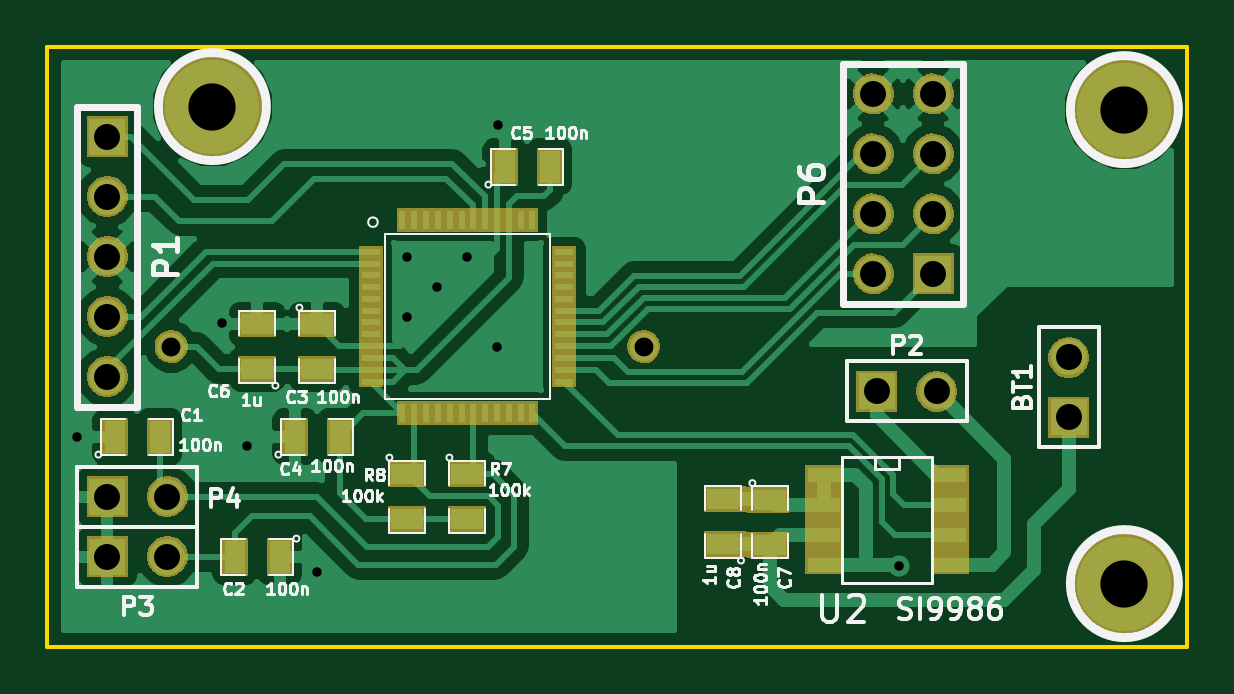
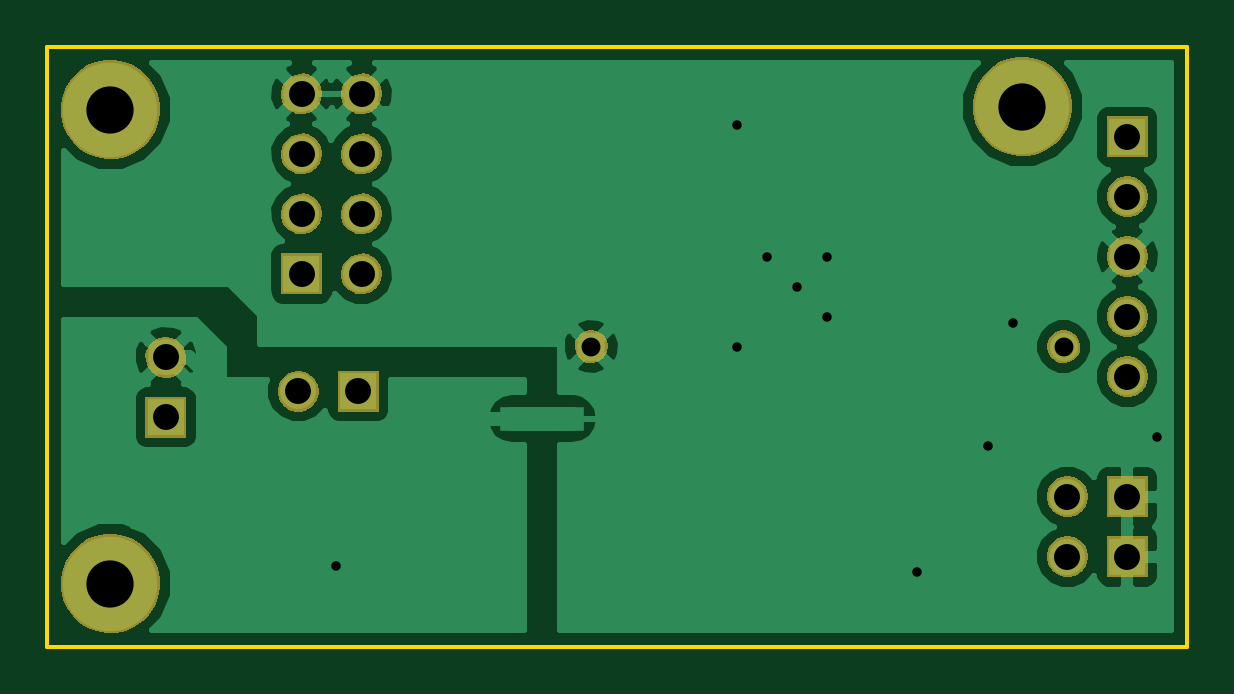
Circuit board: 7 layer files. Board 48.3 x 25.4 mm.
- bottom_copper: useless_controller-B_Cu.gbl (21008 bytes)
- bottom_mask: useless_controller-B_Mask.gbs (13396 bytes)
- outline: useless_controller-Edge_Cuts.gbr (392 bytes)
- top_copper: useless_controller-F_Cu.gtl (37722 bytes)
- top_mask: useless_controller-F_Mask.gts (23644 bytes)
- top_silk: useless_controller-F_SilkS.gto (24128 bytes)
- drill: useless_controller.drl (802 bytes)

=== bottom_copper: useless_controller-B_Cu.gbl (21008 bytes, source omitted) ===
=== bottom_mask: useless_controller-B_Mask.gbs (13396 bytes, source omitted) ===
=== outline: useless_controller-Edge_Cuts.gbr ===
G04 (created by PCBNEW (2013-jul-07)-stable) date Ср. 13 мая 2015 13:25:07*
%MOIN*%
G04 Gerber Fmt 3.4, Leading zero omitted, Abs format*
%FSLAX34Y34*%
G01*
G70*
G90*
G04 APERTURE LIST*
%ADD10C,0.00590551*%
G04 APERTURE END LIST*
G54D10*
X42000Y-11000D02*
X42000Y-21000D01*
X61000Y-11000D02*
X42000Y-11000D01*
X61000Y-21000D02*
X61000Y-11000D01*
X42000Y-21000D02*
X61000Y-21000D01*
M02*

=== top_copper: useless_controller-F_Cu.gtl (37722 bytes, source omitted) ===
=== top_mask: useless_controller-F_Mask.gts (23644 bytes, source omitted) ===
=== top_silk: useless_controller-F_SilkS.gto (24128 bytes, source omitted) ===
=== drill: useless_controller.drl ===
M48
;DRILL file {Pcbnew (2013-jul-07)-stable} date Ср. 13 мая 2015 13:25:21
;FORMAT={-:-/ absolute / metric / decimal}
FMAT,2
METRIC,TZ
T1C0.400
T2C0.800
T3C1.100
T4C2.000
%
G90
G05
M71
T1
X107.95Y-44.45
X114.071Y-39.624
X115.113Y-44.856
X118.11Y-50.165
X121.92Y-36.83
X121.92Y-39.37
X123.19Y-38.1
X124.46Y-36.83
X125.73Y-40.64
X125.768Y-31.242
X142.723Y-49.911
T2
X111.92Y-40.64
X131.92Y-40.64
T3
X109.22Y-31.75
X109.22Y-34.29
X109.22Y-36.83
X109.22Y-39.37
X109.22Y-41.91
X109.22Y-46.99
X109.22Y-49.53
X111.76Y-46.99
X111.76Y-49.53
X141.643Y-29.947
X141.643Y-32.487
X141.643Y-35.027
X141.643Y-37.567
X141.783Y-42.532
X144.183Y-29.947
X144.183Y-32.487
X144.183Y-35.027
X144.183Y-37.567
X144.323Y-42.532
X149.923Y-41.097
X149.923Y-43.637
T4
X113.665Y-30.48
X152.273Y-30.607
X152.273Y-50.673
T0
M30

